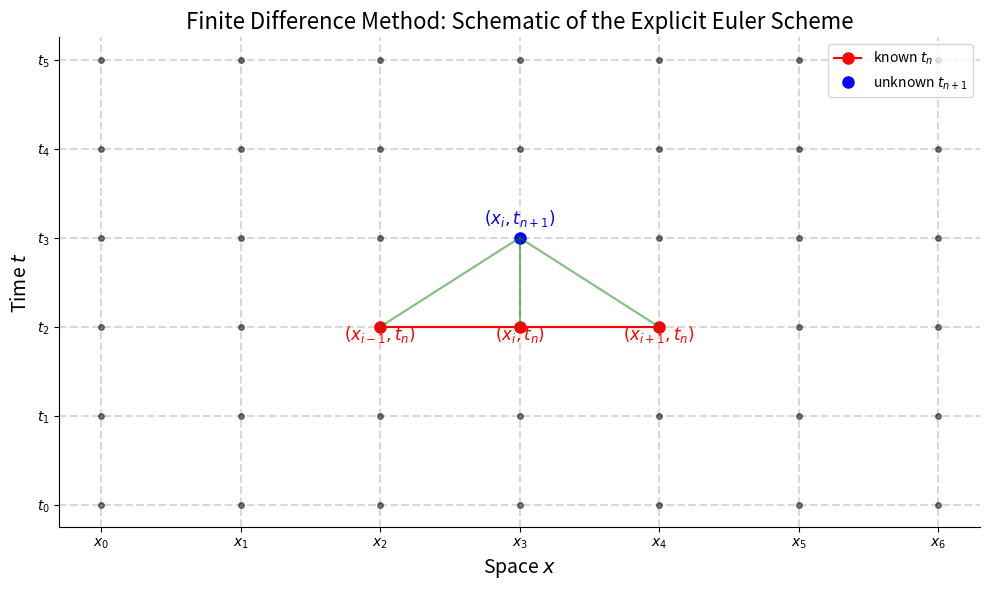
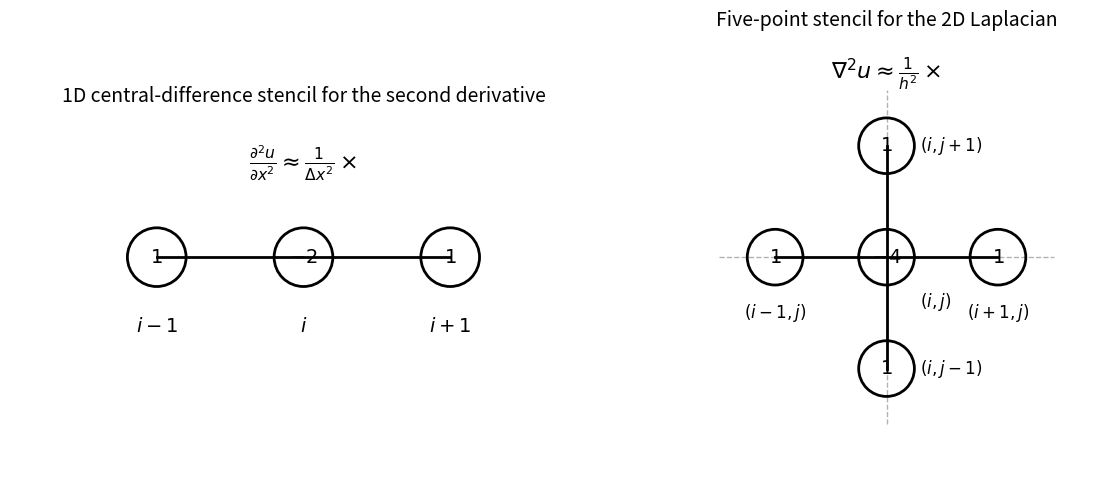

Reproduce these figures in Python, in order.
"""
plot_fd_scheme.py
Schematic of the finite-difference grid and difference stencils
"""

import numpy as np
import matplotlib.pyplot as plt
import matplotlib.patches as patches

def plot_fd_grid():
    """Plot a schematic of the space-time computational grid"""
    fig, ax = plt.subplots(figsize=(10, 6))

    nx = 6
    nt = 5
    dx = 1.0
    dt = 1.0

    # Draw grid lines
    for i in range(nx + 1):
        ax.axvline(x=i*dx, color='gray', linestyle='--', alpha=0.3)
    for n in range(nt + 1):
        ax.axhline(y=n*dt, color='gray', linestyle='--', alpha=0.3)

    # Draw nodes
    for i in range(nx + 1):
        for n in range(nt + 1):
            ax.plot(i*dx, n*dt, 'ko', markersize=4, alpha=0.5)

    # Highlight the computational molecule - explicit scheme
    # u_i^{n+1} depends on u_{i-1}^n, u_i^n, u_{i+1}^n
    cx, cy = 3*dx, 3*dt  # centre point (i, n)

    # Three points on the lower level (n)
    ax.plot([cx-dx, cx, cx+dx], [cy-dt, cy-dt, cy-dt], 'ro-', markersize=8, label='known $t_n$')
    # One point on the upper level (n+1)
    ax.plot(cx, cy, 'bo', markersize=8, label='unknown $t_{n+1}$')

    # Connecting lines
    ax.plot([cx-dx, cx], [cy-dt, cy], 'g-', alpha=0.5)
    ax.plot([cx, cx], [cy-dt, cy], 'g-', alpha=0.5)
    ax.plot([cx+dx, cx], [cy-dt, cy], 'g-', alpha=0.5)

    # Text annotations
    offset = 0.15
    ax.text(cx, cy + offset, '$(x_i, t_{n+1})$', ha='center', color='blue', fontsize=12, fontweight='bold')
    ax.text(cx, cy-dt - offset, '$(x_i, t_n)$', ha='center', color='red', fontsize=12)
    ax.text(cx-dx, cy-dt - offset, '$(x_{i-1}, t_n)$', ha='center', color='red', fontsize=12)
    ax.text(cx+dx, cy-dt - offset, '$(x_{i+1}, t_n)$', ha='center', color='red', fontsize=12)

    # Axis labels
    ax.set_xlabel('Space $x$', fontsize=14)
    ax.set_ylabel('Time $t$', fontsize=14)
    ax.set_title('Finite Difference Method: Schematic of the Explicit Euler Scheme', fontsize=16)

    # Custom ticks
    ax.set_xticks([i*dx for i in range(nx+1)])
    ax.set_xticklabels([f'$x_{i}$' for i in range(nx+1)])
    ax.set_yticks([n*dt for n in range(nt+1)])
    ax.set_yticklabels([f'$t_{n}$' for n in range(nt+1)])

    # Remove top and right spines
    ax.spines['right'].set_visible(False)
    ax.spines['top'].set_visible(False)

    ax.legend(loc='upper right')

    plt.tight_layout()

def plot_stencils():
    """Plot finite-difference stencils for 1D and 2D derivatives"""
    fig, axes = plt.subplots(1, 2, figsize=(12, 5))

    # 1. Central difference for the second derivative (1D Laplacian)
    ax = axes[0]
    ax.set_aspect('equal')
    ax.set_xlim(-2, 2)
    ax.set_ylim(-1, 1)
    ax.axis('off')

    # Points
    points = [(-1, 0), (0, 0), (1, 0)]
    labels = ['$i-1$', '$i$', '$i+1$']
    coeffs = ['$1$', '$-2$', '$1$']

    # Connecting line
    ax.plot([-1, 1], [0, 0], 'k-', lw=2)

    for (x, y), label, coeff in zip(points, labels, coeffs):
        # Node circle
        circle = patches.Circle((x, y), 0.2, facecolor='white', edgecolor='black', linewidth=2)
        ax.add_patch(circle)
        # Node index
        ax.text(x, y - 0.4, label, ha='center', va='top', fontsize=14)
        # Coefficient
        ax.text(x, y, coeff, ha='center', va='center', fontsize=14, fontweight='bold')

    ax.text(0, 0.6, r'$\frac{\partial^2 u}{\partial x^2} \approx \frac{1}{\Delta x^2} \times$', 
            ha='center', fontsize=16)
    ax.set_title('1D central-difference stencil for the second derivative', fontsize=14)

    # 2. Five-point stencil for the 2D Laplacian
    ax = axes[1]
    ax.set_aspect('equal')
    ax.set_xlim(-2, 2)
    ax.set_ylim(-2, 2)
    ax.axis('off')

    # Grid lines
    ax.plot([-1.5, 1.5], [0, 0], 'k--', lw=1, alpha=0.3)
    ax.plot([0, 0], [-1.5, 1.5], 'k--', lw=1, alpha=0.3)

    # Connecting lines (cross)
    ax.plot([-1, 1], [0, 0], 'k-', lw=2)
    ax.plot([0, 0], [-1, 1], 'k-', lw=2)

    points = [(0, 0), (-1, 0), (1, 0), (0, 1), (0, -1)]
    labels = ['$(i,j)$', '$(i-1,j)$', '$(i+1,j)$', '$(i,j+1)$', '$(i,j-1)$']
    coeffs = ['$-4$', '$1$', '$1$', '$1$', '$1$']

    for (x, y), label, coeff in zip(points, labels, coeffs):
        # Node circle
        circle = patches.Circle((x, y), 0.25, facecolor='white', edgecolor='black', linewidth=2)
        ax.add_patch(circle)
        # Node index
        # For the centre point, place the label slightly lower-right to avoid overlap
        if x==0 and y==0:
            ax.text(x + 0.3, y - 0.3, label, ha='left', va='top', fontsize=12)
        elif x == 0: # points on the vertical axis
            ax.text(x + 0.3, y, label, ha='left', va='center', fontsize=12)
        else: # points on the horizontal axis
            ax.text(x, y - 0.4, label, ha='center', va='top', fontsize=12)

        # Coefficient
        ax.text(x, y, coeff, ha='center', va='center', fontsize=14, fontweight='bold')

    ax.text(0, 1.6, r'$\nabla^2 u \approx \frac{1}{h^2} \times$', 
            ha='center', fontsize=16)
    ax.set_title('Five-point stencil for the 2D Laplacian', fontsize=14)

    plt.tight_layout()

plot_fd_grid()
plot_stencils()
